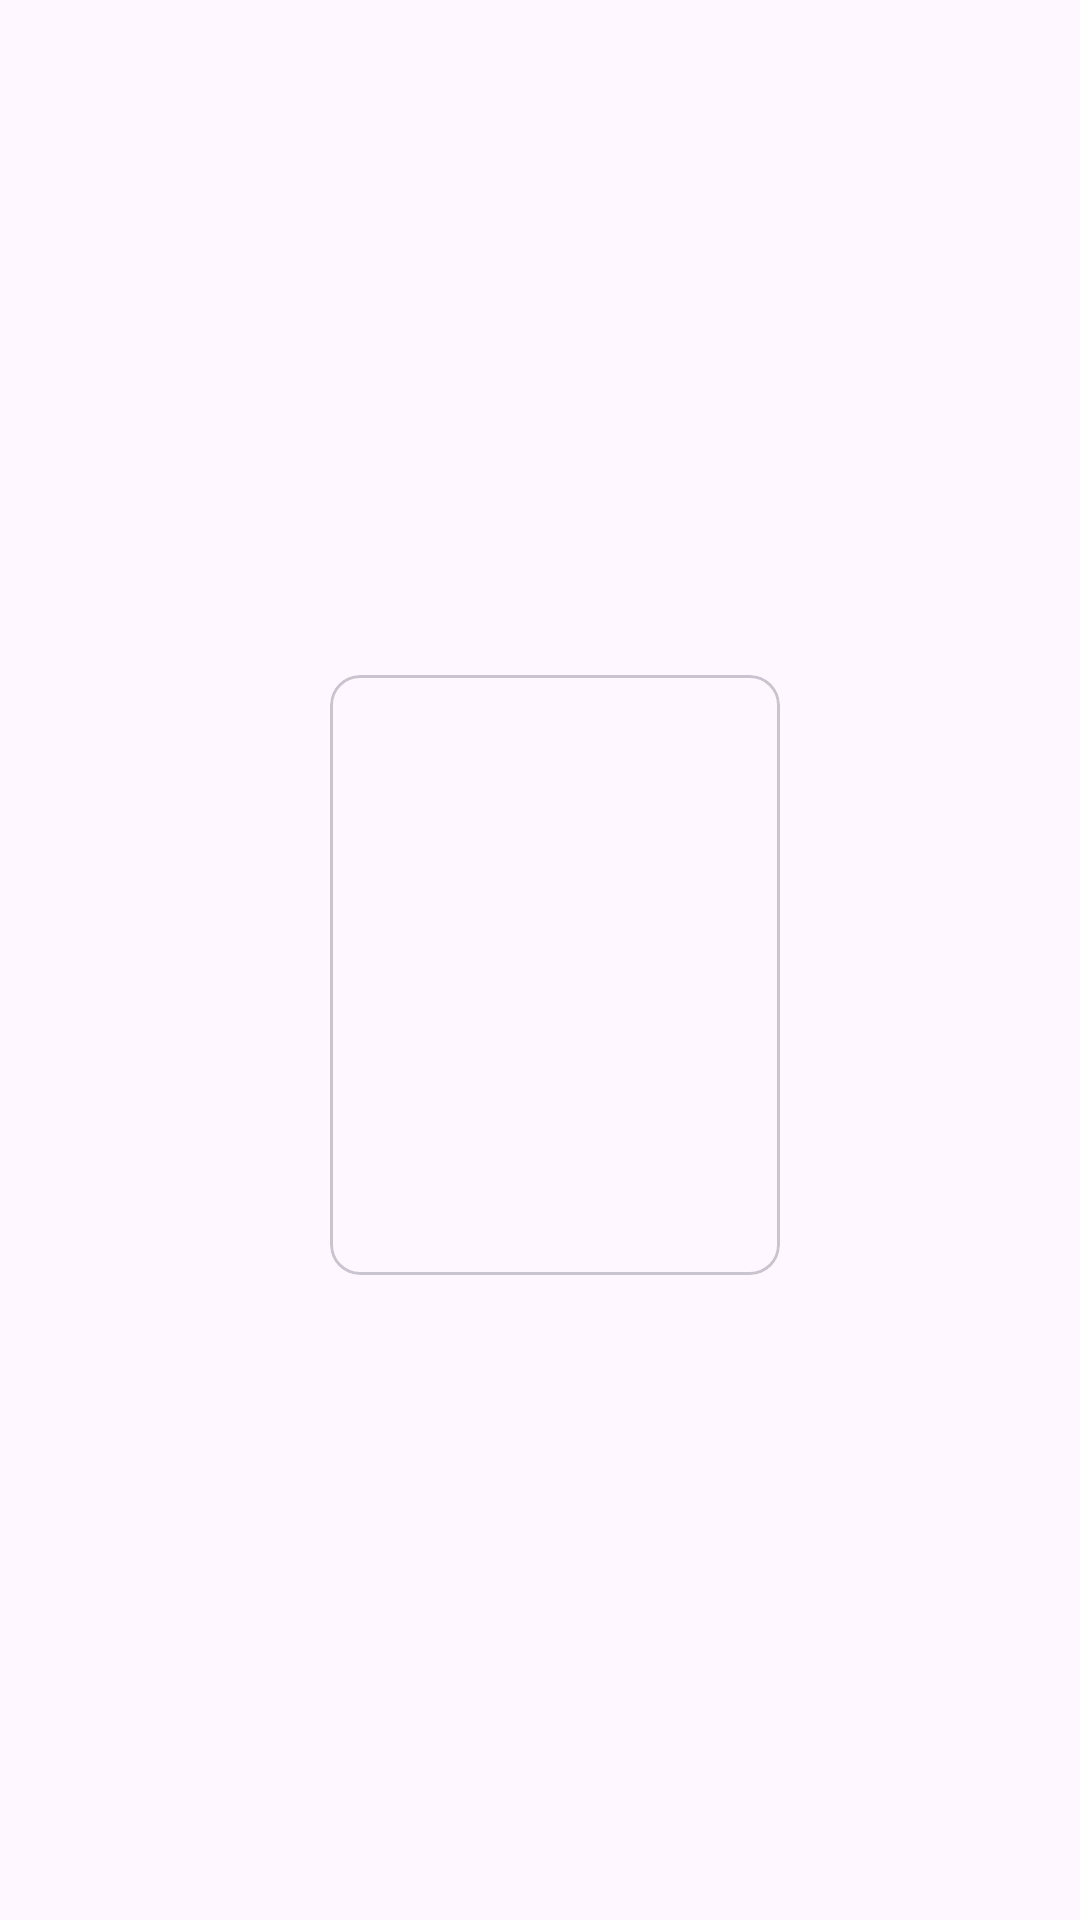

Write the Android layout XML for this screen, with the resource values it uses.
<!-- AndroidManifest.xml: application theme Theme.ProductListLokal -->
<!-- res/layout/product_image_layout.xml -->
<?xml version="1.0" encoding="utf-8"?>
<androidx.constraintlayout.widget.ConstraintLayout xmlns:android="http://schemas.android.com/apk/res/android"
    android:layout_width="wrap_content"
    android:layout_height="wrap_content"
    xmlns:app="http://schemas.android.com/apk/res-auto">

    <com.google.android.material.card.MaterialCardView
        android:id="@+id/cardProductImage"
        android:layout_width="wrap_content"
        android:layout_height="wrap_content"
        app:layout_constraintStart_toStartOf="parent"
        app:layout_constraintTop_toTopOf="parent"
        app:layout_constraintEnd_toEndOf="parent"
        app:layout_constraintBottom_toBottomOf="parent"
        app:cardCornerRadius="10dp"
        android:layout_marginStart="10dp"
        android:layout_marginTop="10dp"
        >

        <ImageView
            android:id="@+id/ivProductImage"
            android:layout_width="150dp"
            android:layout_height="200dp"
            android:scaleType="fitXY"
            app:layout_constraintStart_toStartOf="parent"
            app:layout_constraintTop_toTopOf="parent" />
    </com.google.android.material.card.MaterialCardView>

</androidx.constraintlayout.widget.ConstraintLayout>
<!-- resources referenced by this layout -->
<resources>
  <style name="Theme.ProductListLokal" parent="Base.Theme.ProductListLokal" />
  <style name="Base.Theme.ProductListLokal" parent="Theme.Material3.Light">
          
          
      </style>
</resources>
